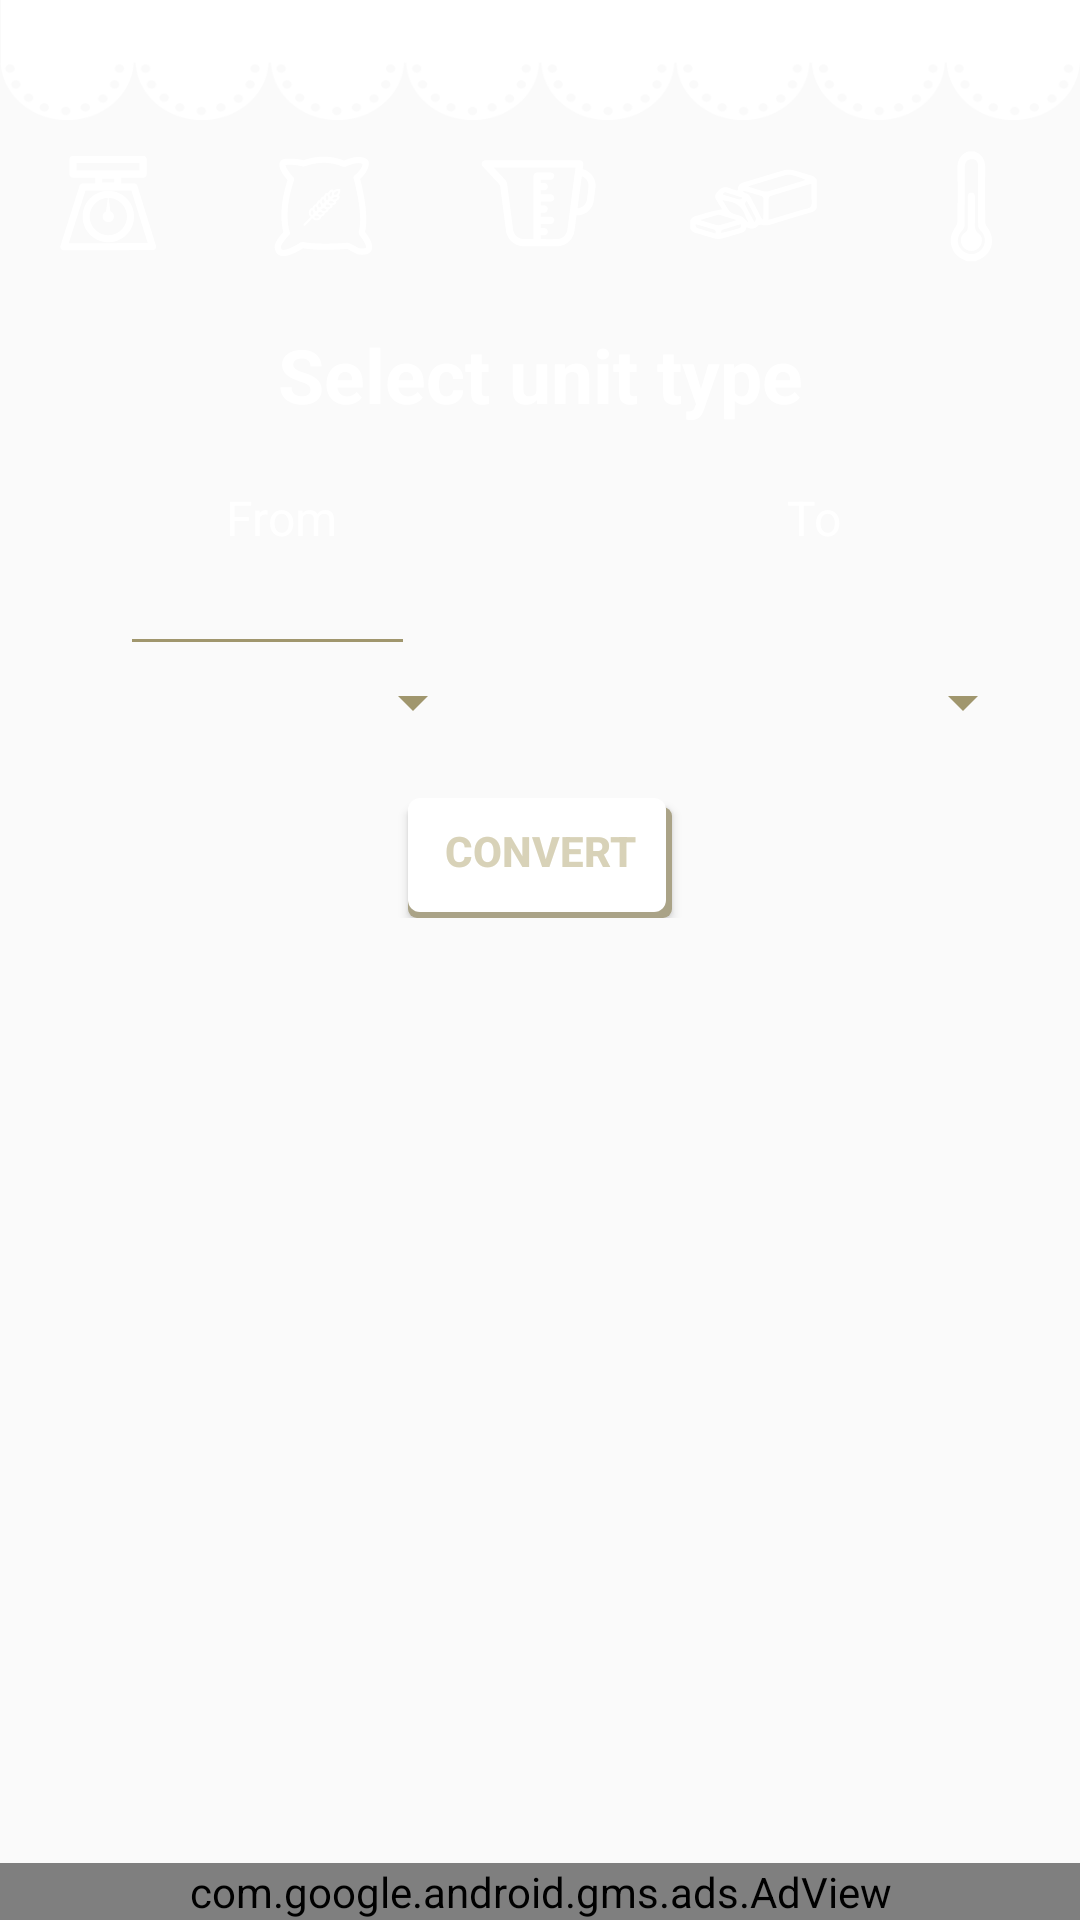

Android layout source for this screen:
<!-- AndroidManifest.xml: application theme AppTheme -->
<!-- res/layout/fragment_converter.xml -->
<?xml version="1.0" encoding="utf-8"?>
<RelativeLayout xmlns:android="http://schemas.android.com/apk/res/android"
    xmlns:tools="http://schemas.android.com/tools"
    xmlns:ads="http://schemas.android.com/apk/res-auto"
    android:layout_width="fill_parent"
    android:layout_height="match_parent"
    android:paddingTop="@dimen/activity_vertical_margin"
    android:paddingBottom="@dimen/activity_vertical_margin"
    android:paddingLeft="0dp"
    android:paddingRight="0dp"
    tools:context=".MainActivity"
    android:orientation="vertical"
    android:padding="0dp"

    android:focusable="true"
    android:focusableInTouchMode="true" >


    <RelativeLayout
        android:layout_width="match_parent"
        android:layout_height="wrap_content">

        <TextView
            android:layout_width="wrap_content"
            android:layout_height="40dp"
            android:id="@+id/textView"
            android:background="@mipmap/deco"
            android:layout_alignParentTop="true" />
    </RelativeLayout>




    <ScrollView
        android:layout_width="match_parent"
        android:layout_height="wrap_content"
        android:layout_marginTop="30dp">




        <RelativeLayout
            android:layout_width="match_parent"
            android:layout_height="wrap_content">


            <TextView
                android:text="@string/select_unit"
                android:id="@+id/txtTitulo"
                android:layout_height="wrap_content"
                android:layout_width="fill_parent"
                android:textSize="25sp"
                android:textColor="#ffffff"
                android:layout_below="@+id/linearLayout"
                android:gravity="center_horizontal"
                android:layout_marginBottom="20dp"
                style="@style/StyleBH.Title" />



            <LinearLayout
                android:orientation="horizontal"
                android:layout_width="fill_parent"
                android:layout_height="wrap_content"
                android:id="@+id/linearLayout"
                android:layout_alignParentLeft="true"
                android:layout_alignParentStart="false">

                <ImageButton
                    android:layout_width="wrap_content"
                    android:layout_height="wrap_content"
                    android:id="@+id/btnWeight"
                    android:src="@mipmap/ic_weight"
                    android:clickable="true"
                    android:background="@mipmap/fondo"
                    android:focusable="true"
                    android:padding="14dp"
                    android:layout_gravity="center_horizontal"
                    android:layout_weight=".2"
                    android:contentDescription="@string/weight" />

                <ImageButton
                    android:layout_width="wrap_content"
                    android:layout_height="wrap_content"
                    android:id="@+id/btnFlour"
                    android:src="@mipmap/ic_flour"
                    android:clickable="true"
                    android:background="@mipmap/fondo"
                    android:focusable="true"
                    android:padding="14dp"
                    android:contentDescription="@string/fine"
                    android:layout_weight=".2" />

                <ImageButton
                    android:layout_width="wrap_content"
                    android:layout_height="wrap_content"
                    android:id="@+id/btnLiq"
                    android:src="@mipmap/ic_liq"
                    android:clickable="true"
                    android:background="@mipmap/fondo"
                    android:focusable="true"
                    android:padding="14dp"
                    android:contentDescription="@string/liquids"
                    android:layout_weight=".2" />

                <ImageButton
                    android:layout_width="wrap_content"
                    android:layout_height="wrap_content"
                    android:id="@+id/btnButter"
                    android:src="@mipmap/ic_butter"
                    android:clickable="true"
                    android:focusable="true"
                    android:padding="14dp"
                    android:contentDescription="@string/butter"
                    android:background="@mipmap/fondo"
                    android:layout_gravity="center_horizontal"
                    android:layout_weight=".2" />

                <ImageButton
                    android:layout_width="wrap_content"
                    android:layout_height="wrap_content"
                    android:id="@+id/btnTemp"
                    android:src="@mipmap/ic_temp"
                    android:clickable="true"
                    android:background="@mipmap/fondo"
                    android:focusable="true"
                    android:padding="15dp"
                    android:contentDescription="@string/temp"
                    android:layout_weight=".2" />

            </LinearLayout>


            <LinearLayout
                android:orientation="vertical"
                android:layout_width="fill_parent"
                android:layout_height="wrap_content"
                android:layout_below="@+id/txtTitulo"
                android:layout_marginBottom="30dp">

                <LinearLayout
                    android:orientation="horizontal"
                    android:layout_width="match_parent"
                    android:layout_height="wrap_content">

                    <TextView
                        android:text="@string/txtFrom"
                        android:layout_height="wrap_content"
                        android:layout_width="50dp"
                        android:layout_weight=".5"
                        android:gravity="center_horizontal"
                        android:layout_marginLeft="25dp"
                        style="@style/StyleBH"
                        android:layout_marginRight="20dp"
                        android:layout_gravity="center_horizontal" />

                    <TextView
                        android:text="@string/txtTo"
                        android:layout_height="wrap_content"
                        android:layout_width="50dp"
                        android:gravity="center_horizontal"
                        android:layout_weight=".5"
                        android:layout_marginRight="20dp"
                        style="@style/StyleBH"
                        android:layout_gravity="center_horizontal"
                        android:layout_marginLeft="20dp" />

                </LinearLayout>

                <LinearLayout
                    android:orientation="horizontal"
                    android:layout_width="match_parent"
                    android:layout_height="wrap_content">



                    <EditText
                        android:layout_width="wrap_content"
                        android:layout_height="wrap_content"
                        android:inputType="numberDecimal"
                        android:id="@+id/editUnit"
                        android:labelFor="@id/editUnit"
                        android:layout_weight=".3"
                        android:gravity="center_horizontal"
                        android:layout_marginLeft="40dp"
                        style="@style/StyleBH"
                        android:layout_gravity="center_horizontal" />

                    <TextView
                        android:layout_width="wrap_content"
                        android:layout_height="wrap_content"
                        android:layout_weight=".4"
                        android:layout_gravity="center_horizontal" />

                    <TextView
                        android:layout_width="wrap_content"
                        android:layout_height="wrap_content"
                        android:id="@+id/txtCon"
                        android:layout_weight=".3"
                        android:gravity="center_horizontal"
                        style="@style/StyleBH"

                        android:layout_gravity="center_horizontal"
                        android:layout_marginRight="40dp"
                        android:paddingTop="10dp" />

                </LinearLayout>

                <LinearLayout
                    android:orientation="horizontal"
                    android:layout_width="match_parent"
                    android:layout_height="match_parent">

                    <Spinner

                        android:id="@+id/from_spinner"
                        android:layout_height="wrap_content"
                        android:layout_width="100dp"
                        android:prompt="@string/choose_unit"
                        android:layout_gravity="center_horizontal"
                        android:spinnerMode="dropdown"
                        android:layout_weight=".3"
                        style="@style/StyleBH"
                        android:focusableInTouchMode="true"
                        android:layout_marginLeft="35dp" />

                    <TextView
                        android:layout_width="wrap_content"
                        android:layout_height="wrap_content"
                        android:layout_weight=".3" />

                    <Spinner

                        android:id="@+id/to_spinner"
                        android:layout_height="wrap_content"
                        android:layout_width="100dp"
                        android:prompt="@string/choose_unit"
                        android:layout_gravity="center_horizontal"
                        android:layout_weight=".3"
                        android:spinnerMode="dropdown"
                        android:layout_marginRight="15dp"
                        android:layout_marginLeft="30dp" />
                </LinearLayout>

                <Button
                    android:layout_width="wrap_content"
                    android:layout_height="40dp"
                    android:id="@+id/btn_convert"
                    android:text="@string/btn_convert"
                    android:background="@drawable/white_button"
                    style="@style/StyleBH.Button"
                    android:layout_marginTop="20dp"
                    android:layout_gravity="center_horizontal"
                    />

            </LinearLayout>


        </RelativeLayout>


    </ScrollView>

    <com.google.android.gms.ads.AdView
        android:id="@+id/adView"
        android:layout_width="match_parent"
        android:layout_height="wrap_content"
        android:layout_centerHorizontal="true"
        android:layout_alignParentBottom="true"
        ads:adSize="SMART_BANNER"
        ads:adUnitId="@string/banner_ad_unit_id">
    </com.google.android.gms.ads.AdView>

</RelativeLayout>
<!-- resources referenced by this layout -->
<resources>
  <string name="banner_ad_unit_id">ca-app-pub-7509155694866238/8327255704</string>
  <string name="btn_convert">CONVERT</string>
  <string name="butter">Butter Units</string>
  <string name="choose_unit">Choose Unit</string>
  <string name="fine">Fine powders Units</string>
  <string name="liquids">Liquids Units</string>
  <string name="select_unit">Select unit type</string>
  <string name="temp">Temperature Units</string>
  <string name="txtFrom">From</string>
  <string name="txtTo">To</string>
  <string name="weight">Weight Units</string>
  <style name="StyleBH">
          <item name="android:textSize">16sp</item>
          <item name="android:textColor">@color/accent</item>
          <item name="colorControlNormal">@color/secundary</item>
          <item name="colorControlActivated">@color/secundary</item>
          <item name="colorControlHighlight">@color/secundary</item>
  
      </style>
  <style name="StyleBH.Button">
              <item name="android:layout_width">wrap_content</item>
              <item name="android:layout_height">wrap_content</item>
              <item name="android:textColor">#d8d2b8</item>
              <item name="android:gravity">center</item>
              <item name="android:textSize">14sp</item>
              <item name="android:textStyle">bold</item>
  
          </style>
  <style name="StyleBH.Title">
          <item name="android:textSize">20sp</item>
          <item name="android:textStyle">bold</item>
      </style>
  <style name="AppTheme" parent="Theme.AppCompat.Light.NoActionBar">
          <item name="android:windowContentOverlay">@null</item>
  
          <item name="android:spinnerDropDownItemStyle">@style/mySpinnerItemStyle</item>
          <item name="colorPrimary">@color/accent</item>
          <item name="colorPrimaryDark">@color/secundary</item>
          <item name="android:homeAsUpIndicator">@drawable/ic_drawer</item>
          <item name="android:textColorPrimary">@color/secundary</item>
          <item name="android:textColorHint">@color/secundary</item>
          <item name="colorAccent">@color/secundary</item>
          <item name="colorControlNormal">@color/secundary</item>
  
  
      </style>
  <color name="accent">#ffffff</color>
  <color name="secundary">#a0966d</color>
  <style name="mySpinnerItemStyle" parent="@android:style/Widget.Holo.DropDownItem.Spinner">
          <item name="android:textColor">#ffffff</item>
          <item name="android:background">#d8d2b8</item>
          <item name="android:popupBackground">#d8d2b8</item>
  
  
      </style>
</resources>
